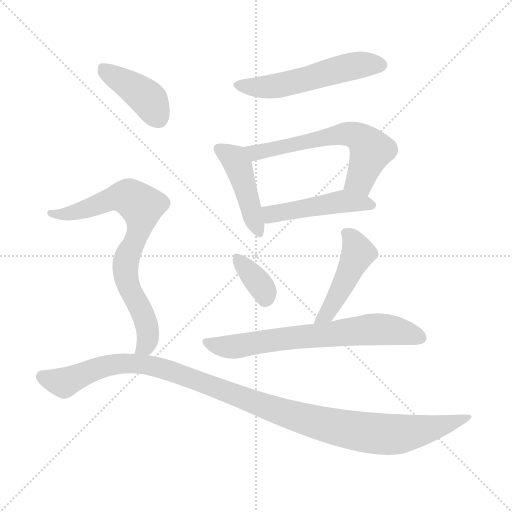
t = 0.00 s
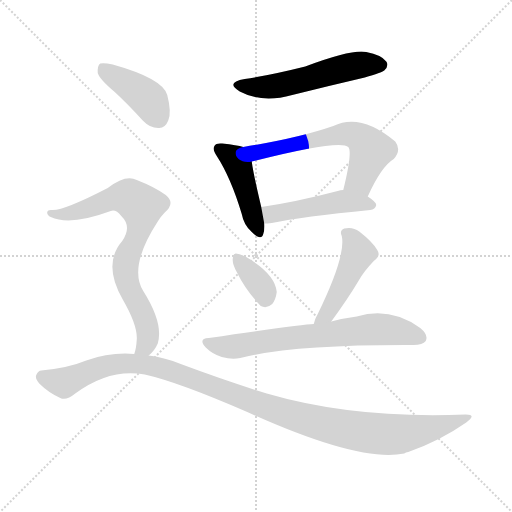
t = 1.46 s
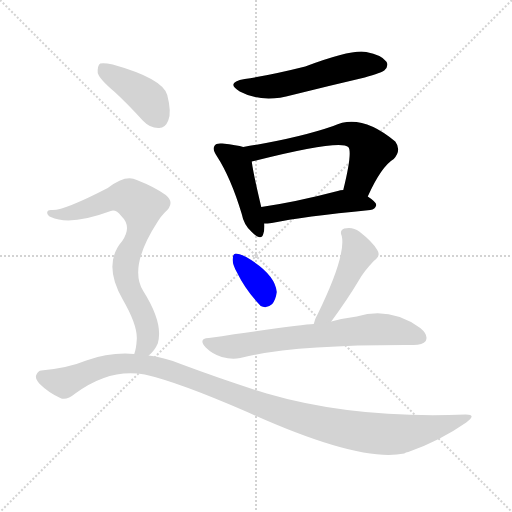
t = 2.92 s
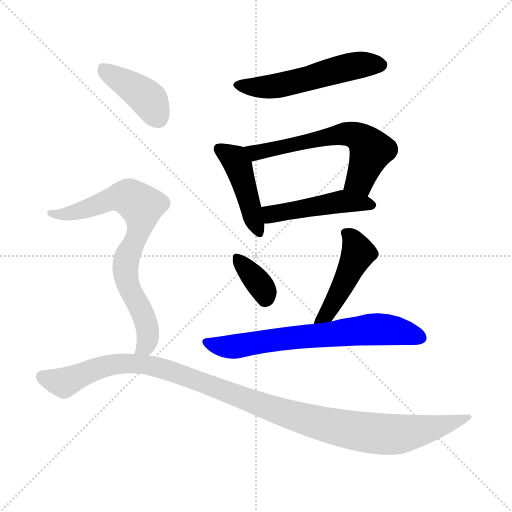
t = 4.38 s
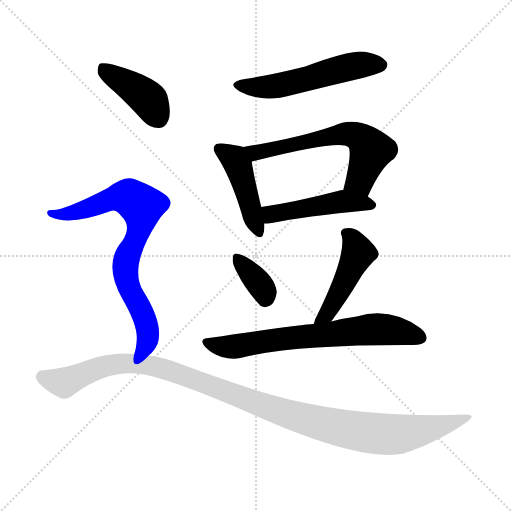
t = 5.83 s
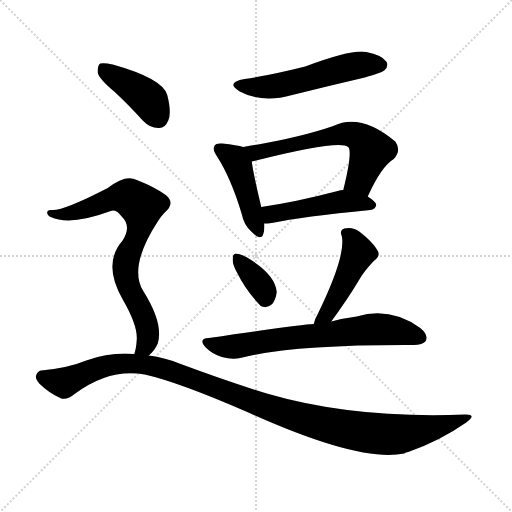
t = 7.29 s

The animated SVG that drew these frames (rendered in a browser with its animation timeline set to each time). Animation: 10 CSS @keyframes rules; one cycle of 7.29 s.

<svg version="1.1" viewBox="0 0 1024 1024" xmlns="http://www.w3.org/2000/svg">
  <g stroke="lightgray" stroke-dasharray="1,1" stroke-width="1" transform="scale(4, 4)">
    <line x1="0" y1="0" x2="256" y2="256"></line>
    <line x1="256" y1="0" x2="0" y2="256"></line>
    <line x1="128" y1="0" x2="128" y2="256"></line>
    <line x1="0" y1="128" x2="256" y2="128"></line>
  </g>
<g transform="scale(1, -1) translate(0, -900)">
   <style type="text/css">
    @keyframes keyframes0 {
      from {
       stroke: blue;
       stroke-dashoffset: 543;
       stroke-width: 128;
       }
       64% {
       animation-timing-function: step-end;
       stroke: blue;
       stroke-dashoffset: 0;
       stroke-width: 128;
       }
       to {
       stroke: black;
       stroke-width: 1024;
       }
       }
       #make-me-a-hanzi-animation-0 {
         animation: keyframes0 0.691895s both;
         animation-delay: 0.000000s;
         animation-timing-function: linear;
       }
    @keyframes keyframes1 {
      from {
       stroke: blue;
       stroke-dashoffset: 444;
       stroke-width: 128;
       }
       59% {
       animation-timing-function: step-end;
       stroke: blue;
       stroke-dashoffset: 0;
       stroke-width: 128;
       }
       to {
       stroke: black;
       stroke-width: 1024;
       }
       }
       #make-me-a-hanzi-animation-1 {
         animation: keyframes1 0.611328s both;
         animation-delay: 0.691895s;
         animation-timing-function: linear;
       }
    @keyframes keyframes2 {
      from {
       stroke: blue;
       stroke-dashoffset: 611;
       stroke-width: 128;
       }
       67% {
       animation-timing-function: step-end;
       stroke: blue;
       stroke-dashoffset: 0;
       stroke-width: 128;
       }
       to {
       stroke: black;
       stroke-width: 1024;
       }
       }
       #make-me-a-hanzi-animation-2 {
         animation: keyframes2 0.747233s both;
         animation-delay: 1.303223s;
         animation-timing-function: linear;
       }
    @keyframes keyframes3 {
      from {
       stroke: blue;
       stroke-dashoffset: 475;
       stroke-width: 128;
       }
       61% {
       animation-timing-function: step-end;
       stroke: blue;
       stroke-dashoffset: 0;
       stroke-width: 128;
       }
       to {
       stroke: black;
       stroke-width: 1024;
       }
       }
       #make-me-a-hanzi-animation-3 {
         animation: keyframes3 0.636556s both;
         animation-delay: 2.050456s;
         animation-timing-function: linear;
       }
    @keyframes keyframes4 {
      from {
       stroke: blue;
       stroke-dashoffset: 354;
       stroke-width: 128;
       }
       54% {
       animation-timing-function: step-end;
       stroke: blue;
       stroke-dashoffset: 0;
       stroke-width: 128;
       }
       to {
       stroke: black;
       stroke-width: 1024;
       }
       }
       #make-me-a-hanzi-animation-4 {
         animation: keyframes4 0.538086s both;
         animation-delay: 2.687012s;
         animation-timing-function: linear;
       }
    @keyframes keyframes5 {
      from {
       stroke: blue;
       stroke-dashoffset: 462;
       stroke-width: 128;
       }
       60% {
       animation-timing-function: step-end;
       stroke: blue;
       stroke-dashoffset: 0;
       stroke-width: 128;
       }
       to {
       stroke: black;
       stroke-width: 1024;
       }
       }
       #make-me-a-hanzi-animation-5 {
         animation: keyframes5 0.625977s both;
         animation-delay: 3.225098s;
         animation-timing-function: linear;
       }
    @keyframes keyframes6 {
      from {
       stroke: blue;
       stroke-dashoffset: 687;
       stroke-width: 128;
       }
       69% {
       animation-timing-function: step-end;
       stroke: blue;
       stroke-dashoffset: 0;
       stroke-width: 128;
       }
       to {
       stroke: black;
       stroke-width: 1024;
       }
       }
       #make-me-a-hanzi-animation-6 {
         animation: keyframes6 0.809082s both;
         animation-delay: 3.851074s;
         animation-timing-function: linear;
       }
    @keyframes keyframes7 {
      from {
       stroke: blue;
       stroke-dashoffset: 410;
       stroke-width: 128;
       }
       57% {
       animation-timing-function: step-end;
       stroke: blue;
       stroke-dashoffset: 0;
       stroke-width: 128;
       }
       to {
       stroke: black;
       stroke-width: 1024;
       }
       }
       #make-me-a-hanzi-animation-7 {
         animation: keyframes7 0.583659s both;
         animation-delay: 4.660156s;
         animation-timing-function: linear;
       }
    @keyframes keyframes8 {
      from {
       stroke: blue;
       stroke-dashoffset: 761;
       stroke-width: 128;
       }
       71% {
       animation-timing-function: step-end;
       stroke: blue;
       stroke-dashoffset: 0;
       stroke-width: 128;
       }
       to {
       stroke: black;
       stroke-width: 1024;
       }
       }
       #make-me-a-hanzi-animation-8 {
         animation: keyframes8 0.869303s both;
         animation-delay: 5.243815s;
         animation-timing-function: linear;
       }
    @keyframes keyframes9 {
      from {
       stroke: blue;
       stroke-dashoffset: 1139;
       stroke-width: 128;
       }
       79% {
       animation-timing-function: step-end;
       stroke: blue;
       stroke-dashoffset: 0;
       stroke-width: 128;
       }
       to {
       stroke: black;
       stroke-width: 1024;
       }
       }
       #make-me-a-hanzi-animation-9 {
         animation: keyframes9 1.176921s both;
         animation-delay: 6.113118s;
         animation-timing-function: linear;
       }
</style>
<path d="M 489.5 742.0 Q 449.5 735.0 479.5 717.0 Q 524.5 693.0 584.5 710.0 Q 656.5 728.0 729.5 745.0 Q 763.5 755.0 768.5 759.0 Q 778.5 769.0 772.5 777.0 Q 763.5 790.0 732.5 796.0 Q 704.5 802.0 610.5 767.0 Q 538.5 749.0 489.5 742.0 Z" fill="lightgray"></path> 
<path d="M 486.5 606.0 Q 474.5 610.0 444.5 613.0 Q 431.5 614.0 429.5 609.0 Q 423.5 602.0 433.5 588.0 Q 461.5 545.0 483.5 472.0 Q 487.5 450.0 503.5 436.0 Q 522.5 417.0 526.5 432.0 Q 529.5 441.0 528.5 453.0 L 522.5 486.0 Q 506.5 553.0 503.5 577.0 C 499.5 602.0 499.5 602.0 486.5 606.0 Z" fill="lightgray"></path> 
<path d="M 735.5 507.0 Q 762.5 567.0 787.5 582.0 Q 803.5 600.0 790.5 617.0 Q 721.5 675.0 666.5 648.0 Q 597.5 624.0 486.5 606.0 C 456.5 601.0 474.5 570.0 503.5 577.0 Q 680.5 622.0 696.5 606.0 Q 705.5 597.0 686.5 520.0 C 679.5 491.0 722.5 480.0 735.5 507.0 Z" fill="lightgray"></path> 
<path d="M 528.5 453.0 Q 534.5 453.0 543.5 454.0 Q 604.5 467.0 740.5 480.0 Q 750.5 481.0 752.5 490.0 Q 752.5 496.0 735.5 507.0 C 712.5 523.0 712.5 523.0 686.5 520.0 Q 680.5 520.0 675.5 518.0 Q 591.5 496.0 522.5 486.0 C 492.5 482.0 498.5 452.0 528.5 453.0 Z" fill="lightgray"></path> 
<path d="M 473.5 356.0 Q 491.5 319.0 521.5 288.0 Q 533.5 282.0 544.5 292.0 Q 551.5 301.0 553.5 316.0 Q 550.5 352.0 492.5 386.0 Q 479.5 393.0 471.5 393.0 Q 465.5 393.0 465.5 382.0 Q 464.5 372.0 473.5 356.0 Z" fill="lightgray"></path> 
<path d="M 662.5 257.0 Q 695.5 302.0 717.5 339.0 Q 727.5 357.0 747.5 378.0 Q 762.5 388.0 754.5 400.0 Q 745.5 416.0 718.5 437.0 Q 705.5 447.0 688.5 443.0 Q 678.5 439.0 683.5 428.0 Q 692.5 389.0 635.5 272.0 Q 629.5 262.0 627.5 252.0 C 619.5 223.0 644.5 233.0 662.5 257.0 Z" fill="lightgray"></path> 
<path d="M 627.5 252.0 Q 602.5 251.0 417.5 224.0 Q 395.5 223.0 411.5 205.0 Q 424.5 192.0 443.5 186.0 Q 464.5 180.0 480.5 184.0 Q 583.5 211.0 826.5 210.0 Q 845.5 210.0 851.5 218.0 Q 857.5 230.0 840.5 244.0 Q 780.5 287.0 713.5 267.0 Q 689.5 264.0 662.5 257.0 L 627.5 252.0 Z" fill="lightgray"></path> 
<path d="M 229.5 716.0 Q 256.5 691.0 285.5 659.0 Q 300.5 643.0 318.5 644.0 Q 330.5 644.0 336.5 659.0 Q 343.5 675.0 334.5 710.0 Q 325.5 743.0 225.5 771.0 Q 207.5 775.0 200.5 773.0 Q 194.5 769.0 195.5 754.0 Q 199.5 741.0 229.5 716.0 Z" fill="lightgray"></path> 
<path d="M 297.5 189.0 Q 309.5 199.0 315.5 213.0 Q 327.5 253.0 286.5 318.0 Q 256.5 366.0 315.5 457.0 Q 321.5 467.0 329.5 475.0 Q 351.5 494.0 331.5 510.0 Q 309.5 526.0 273.5 540.0 Q 251.5 552.0 215.5 524.0 Q 128.5 479.0 104.5 480.0 Q 95.5 481.0 94.5 476.0 Q 93.5 470.0 101.5 466.0 Q 140.5 448.0 221.5 478.0 Q 231.5 482.0 242.5 468.0 Q 264.5 447.0 244.5 418.0 Q 204.5 372.0 245.5 301.0 Q 275.5 249.0 273.5 221.0 Q 272.5 203.0 268.5 192.0 C 261.5 163.0 277.5 167.0 297.5 189.0 Z" fill="lightgray"></path> 
<path d="M 268.5 192.0 Q 220.5 196.0 172.5 179.0 Q 136.5 164.0 82.5 159.0 Q 76.5 159.0 72.5 150.0 Q 69.5 143.0 78.5 133.0 Q 96.5 115.0 120.5 104.0 Q 132.5 98.0 150.5 113.0 Q 219.5 164.0 289.5 151.0 Q 356.5 136.0 494.5 76.0 Q 719.5 -26.0 808.5 -7.0 Q 811.5 -4.0 816.5 -4.0 Q 879.5 18.0 932.5 55.0 Q 954.5 71.0 931.5 71.0 Q 708.5 62.0 533.5 113.0 Q 455.5 137.0 361.5 172.0 Q 330.5 185.0 297.5 189.0 L 268.5 192.0 Z" fill="lightgray"></path> 
      <clipPath id="make-me-a-hanzi-clip-0">
      <path d="M 489.5 742.0 Q 449.5 735.0 479.5 717.0 Q 524.5 693.0 584.5 710.0 Q 656.5 728.0 729.5 745.0 Q 763.5 755.0 768.5 759.0 Q 778.5 769.0 772.5 777.0 Q 763.5 790.0 732.5 796.0 Q 704.5 802.0 610.5 767.0 Q 538.5 749.0 489.5 742.0 Z" fill="lightgray"></path>
      </clipPath>
      <path clip-path="url(#make-me-a-hanzi-clip-0)" d="M 480.5 731.0 L 504.5 725.0 L 556.5 729.0 L 712.5 769.0 L 761.5 770.0 " fill="none" id="make-me-a-hanzi-animation-0" stroke-dasharray="415 830" stroke-linecap="round"></path>

      <clipPath id="make-me-a-hanzi-clip-1">
      <path d="M 486.5 606.0 Q 474.5 610.0 444.5 613.0 Q 431.5 614.0 429.5 609.0 Q 423.5 602.0 433.5 588.0 Q 461.5 545.0 483.5 472.0 Q 487.5 450.0 503.5 436.0 Q 522.5 417.0 526.5 432.0 Q 529.5 441.0 528.5 453.0 L 522.5 486.0 Q 506.5 553.0 503.5 577.0 C 499.5 602.0 499.5 602.0 486.5 606.0 Z" fill="lightgray"></path>
      </clipPath>
      <path clip-path="url(#make-me-a-hanzi-clip-1)" d="M 439.5 602.0 L 465.5 585.0 L 476.5 568.0 L 515.5 437.0 " fill="none" id="make-me-a-hanzi-animation-1" stroke-dasharray="316 632" stroke-linecap="round"></path>

      <clipPath id="make-me-a-hanzi-clip-2">
      <path d="M 735.5 507.0 Q 762.5 567.0 787.5 582.0 Q 803.5 600.0 790.5 617.0 Q 721.5 675.0 666.5 648.0 Q 597.5 624.0 486.5 606.0 C 456.5 601.0 474.5 570.0 503.5 577.0 Q 680.5 622.0 696.5 606.0 Q 705.5 597.0 686.5 520.0 C 679.5 491.0 722.5 480.0 735.5 507.0 Z" fill="lightgray"></path>
      </clipPath>
      <path clip-path="url(#make-me-a-hanzi-clip-2)" d="M 496.5 605.0 L 516.5 595.0 L 680.5 632.0 L 712.5 629.0 L 742.5 600.0 L 720.5 540.0 L 695.5 530.0 " fill="none" id="make-me-a-hanzi-animation-2" stroke-dasharray="483 966" stroke-linecap="round"></path>

      <clipPath id="make-me-a-hanzi-clip-3">
      <path d="M 528.5 453.0 Q 534.5 453.0 543.5 454.0 Q 604.5 467.0 740.5 480.0 Q 750.5 481.0 752.5 490.0 Q 752.5 496.0 735.5 507.0 C 712.5 523.0 712.5 523.0 686.5 520.0 Q 680.5 520.0 675.5 518.0 Q 591.5 496.0 522.5 486.0 C 492.5 482.0 498.5 452.0 528.5 453.0 Z" fill="lightgray"></path>
      </clipPath>
      <path clip-path="url(#make-me-a-hanzi-clip-3)" d="M 530.5 482.0 L 540.5 472.0 L 685.5 497.0 L 742.5 489.0 " fill="none" id="make-me-a-hanzi-animation-3" stroke-dasharray="347 694" stroke-linecap="round"></path>

      <clipPath id="make-me-a-hanzi-clip-4">
      <path d="M 473.5 356.0 Q 491.5 319.0 521.5 288.0 Q 533.5 282.0 544.5 292.0 Q 551.5 301.0 553.5 316.0 Q 550.5 352.0 492.5 386.0 Q 479.5 393.0 471.5 393.0 Q 465.5 393.0 465.5 382.0 Q 464.5 372.0 473.5 356.0 Z" fill="lightgray"></path>
      </clipPath>
      <path clip-path="url(#make-me-a-hanzi-clip-4)" d="M 474.5 384.0 L 520.5 330.0 L 530.5 305.0 " fill="none" id="make-me-a-hanzi-animation-4" stroke-dasharray="226 452" stroke-linecap="round"></path>

      <clipPath id="make-me-a-hanzi-clip-5">
      <path d="M 662.5 257.0 Q 695.5 302.0 717.5 339.0 Q 727.5 357.0 747.5 378.0 Q 762.5 388.0 754.5 400.0 Q 745.5 416.0 718.5 437.0 Q 705.5 447.0 688.5 443.0 Q 678.5 439.0 683.5 428.0 Q 692.5 389.0 635.5 272.0 Q 629.5 262.0 627.5 252.0 C 619.5 223.0 644.5 233.0 662.5 257.0 Z" fill="lightgray"></path>
      </clipPath>
      <path clip-path="url(#make-me-a-hanzi-clip-5)" d="M 696.5 432.0 L 716.5 394.0 L 662.5 286.0 L 632.5 256.0 " fill="none" id="make-me-a-hanzi-animation-5" stroke-dasharray="334 668" stroke-linecap="round"></path>

      <clipPath id="make-me-a-hanzi-clip-6">
      <path d="M 627.5 252.0 Q 602.5 251.0 417.5 224.0 Q 395.5 223.0 411.5 205.0 Q 424.5 192.0 443.5 186.0 Q 464.5 180.0 480.5 184.0 Q 583.5 211.0 826.5 210.0 Q 845.5 210.0 851.5 218.0 Q 857.5 230.0 840.5 244.0 Q 780.5 287.0 713.5 267.0 Q 689.5 264.0 662.5 257.0 L 627.5 252.0 Z" fill="lightgray"></path>
      </clipPath>
      <path clip-path="url(#make-me-a-hanzi-clip-6)" d="M 414.5 215.0 L 471.5 207.0 L 557.5 222.0 L 762.5 242.0 L 840.5 224.0 " fill="none" id="make-me-a-hanzi-animation-6" stroke-dasharray="559 1118" stroke-linecap="round"></path>

      <clipPath id="make-me-a-hanzi-clip-7">
      <path d="M 229.5 716.0 Q 256.5 691.0 285.5 659.0 Q 300.5 643.0 318.5 644.0 Q 330.5 644.0 336.5 659.0 Q 343.5 675.0 334.5 710.0 Q 325.5 743.0 225.5 771.0 Q 207.5 775.0 200.5 773.0 Q 194.5 769.0 195.5 754.0 Q 199.5 741.0 229.5 716.0 Z" fill="lightgray"></path>
      </clipPath>
      <path clip-path="url(#make-me-a-hanzi-clip-7)" d="M 205.5 765.0 L 299.5 699.0 L 317.5 664.0 " fill="none" id="make-me-a-hanzi-animation-7" stroke-dasharray="282 564" stroke-linecap="round"></path>

      <clipPath id="make-me-a-hanzi-clip-8">
      <path d="M 297.5 189.0 Q 309.5 199.0 315.5 213.0 Q 327.5 253.0 286.5 318.0 Q 256.5 366.0 315.5 457.0 Q 321.5 467.0 329.5 475.0 Q 351.5 494.0 331.5 510.0 Q 309.5 526.0 273.5 540.0 Q 251.5 552.0 215.5 524.0 Q 128.5 479.0 104.5 480.0 Q 95.5 481.0 94.5 476.0 Q 93.5 470.0 101.5 466.0 Q 140.5 448.0 221.5 478.0 Q 231.5 482.0 242.5 468.0 Q 264.5 447.0 244.5 418.0 Q 204.5 372.0 245.5 301.0 Q 275.5 249.0 273.5 221.0 Q 272.5 203.0 268.5 192.0 C 261.5 163.0 277.5 167.0 297.5 189.0 Z" fill="lightgray"></path>
      </clipPath>
      <path clip-path="url(#make-me-a-hanzi-clip-8)" d="M 101.5 473.0 L 143.5 474.0 L 239.5 506.0 L 257.5 505.0 L 283.5 486.0 L 278.5 439.0 L 250.5 371.0 L 259.5 319.0 L 288.5 267.0 L 296.5 232.0 L 290.5 208.0 L 276.5 197.0 " fill="none" id="make-me-a-hanzi-animation-8" stroke-dasharray="633 1266" stroke-linecap="round"></path>

      <clipPath id="make-me-a-hanzi-clip-9">
      <path d="M 268.5 192.0 Q 220.5 196.0 172.5 179.0 Q 136.5 164.0 82.5 159.0 Q 76.5 159.0 72.5 150.0 Q 69.5 143.0 78.5 133.0 Q 96.5 115.0 120.5 104.0 Q 132.5 98.0 150.5 113.0 Q 219.5 164.0 289.5 151.0 Q 356.5 136.0 494.5 76.0 Q 719.5 -26.0 808.5 -7.0 Q 811.5 -4.0 816.5 -4.0 Q 879.5 18.0 932.5 55.0 Q 954.5 71.0 931.5 71.0 Q 708.5 62.0 533.5 113.0 Q 455.5 137.0 361.5 172.0 Q 330.5 185.0 297.5 189.0 L 268.5 192.0 Z" fill="lightgray"></path>
      </clipPath>
      <path clip-path="url(#make-me-a-hanzi-clip-9)" d="M 85.5 146.0 L 129.5 136.0 L 210.5 168.0 L 260.5 174.0 L 301.5 169.0 L 595.5 65.0 L 745.5 33.0 L 798.5 31.0 L 935.5 63.0 " fill="none" id="make-me-a-hanzi-animation-9" stroke-dasharray="1011 2022" stroke-linecap="round"></path>

</g>
</svg>
